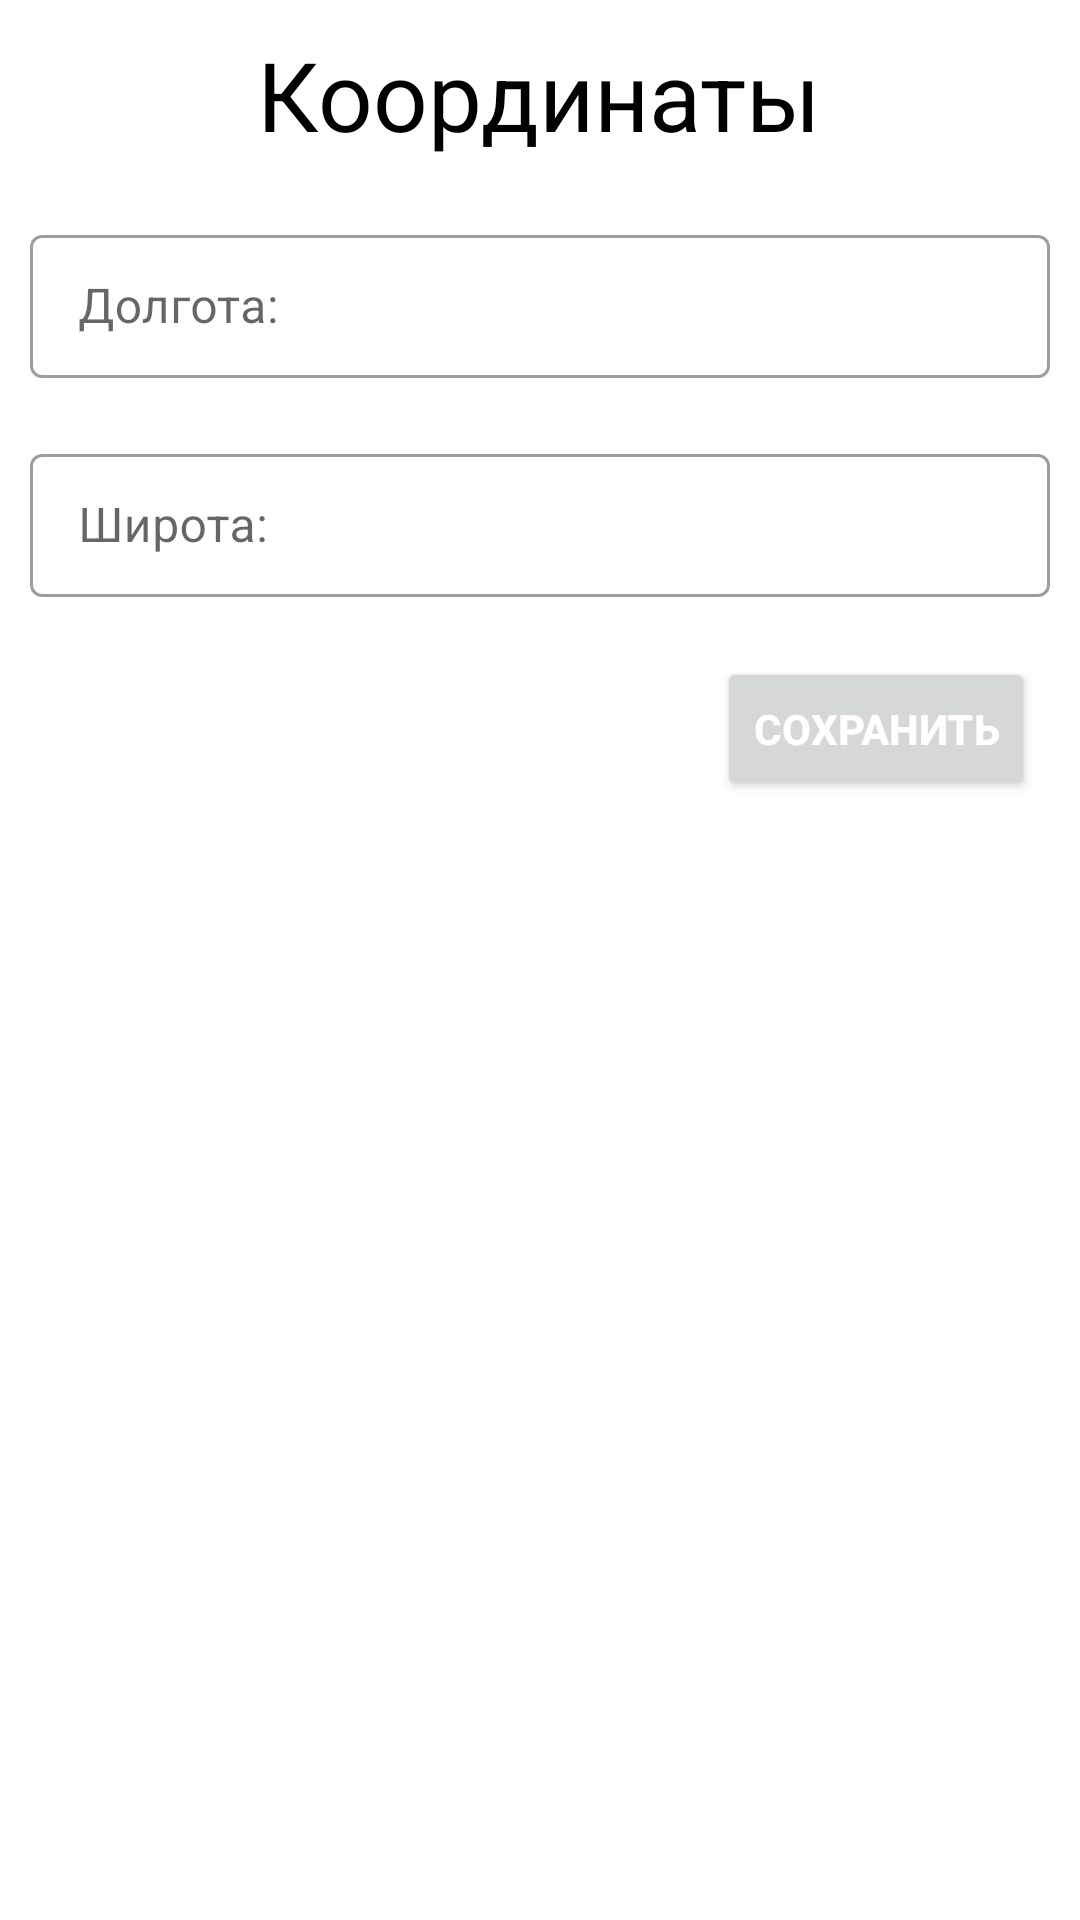

Here is an Android app screen rendered from its layout file. Give the layout XML and the strings, colors and styles it references.
<!-- AndroidManifest.xml: application theme Theme.Map -->
<!-- res/layout/custom_dialog.xml -->
<?xml version="1.0" encoding="utf-8"?>
<androidx.constraintlayout.widget.ConstraintLayout xmlns:android="http://schemas.android.com/apk/res/android"
    xmlns:app="http://schemas.android.com/apk/res-auto"
    xmlns:tools="http://schemas.android.com/tools"
    android:layout_width="match_parent"
    android:layout_height="280dp"
    android:layout_gravity="center"
    android:orientation="vertical">


    <LinearLayout
        android:layout_width="360dp"
        android:layout_height="match_parent"
        android:orientation="vertical"
        app:layout_constraintBottom_toBottomOf="parent"
        app:layout_constraintEnd_toEndOf="parent"
        app:layout_constraintStart_toStartOf="parent"
        app:layout_constraintTop_toTopOf="parent">


        <TextView
            android:id="@+id/tvTitle"
            android:layout_width="wrap_content"
            android:layout_height="wrap_content"
            android:layout_gravity="center"
            android:layout_marginBottom="20dp"
            android:layout_marginTop="10dp"
            android:text="@string/Coordinates"
            android:textColor="@color/black"
            android:textSize="32sp" />

        <com.google.android.material.textfield.TextInputLayout
            style="@style/Widget.MaterialComponents.TextInputLayout.OutlinedBox.Dense"
            android:layout_width="match_parent"
            android:layout_height="wrap_content"
            android:layout_gravity="center"
            android:layout_marginBottom="20dp"
            android:layout_marginStart="10dp"
            android:layout_marginEnd="10dp"
            android:hint="@string/longitude">

            <com.google.android.material.textfield.TextInputEditText
                android:id="@+id/longitude"
                android:layout_width="match_parent"
                android:layout_height="wrap_content" />

        </com.google.android.material.textfield.TextInputLayout>

        <com.google.android.material.textfield.TextInputLayout
            style="@style/Widget.MaterialComponents.TextInputLayout.OutlinedBox.Dense"
            android:layout_width="match_parent"
            android:layout_height="wrap_content"
            android:layout_gravity="center"
            android:layout_marginBottom="20dp"
            android:layout_marginStart="10dp"
            android:layout_marginEnd="10dp"
            android:hint="@string/latitude">

            <com.google.android.material.textfield.TextInputEditText
                android:id="@+id/latitude"
                android:layout_width="match_parent"
                android:layout_height="wrap_content" />

        </com.google.android.material.textfield.TextInputLayout>

        <Button
            android:id="@+id/save_button"
            android:layout_width="wrap_content"
            android:layout_height="wrap_content"
            android:layout_gravity="end"
            android:layout_marginEnd="15dp"
            android:clickable="true"
            android:text="@string/save"
            android:textColor="@color/white"
            android:textStyle="bold"
            android:focusable="true" />
    </LinearLayout>

</androidx.constraintlayout.widget.ConstraintLayout>
<!-- resources referenced by this layout -->
<resources>
  <color name="black">#FF000000</color>
  <color name="white">#FFFFFFFF</color>
  <string name="Coordinates">Координаты</string>
  <string name="latitude">Широта:</string>
  <string name="longitude">Долгота:</string>
  <string name="save">Сохранить</string>
  <style name="Theme.Map" parent="Base.Theme.Map" />
  <style name="Base.Theme.Map" parent="Theme.MaterialComponents.Light.NoActionBar">
          
          
      </style>
</resources>
